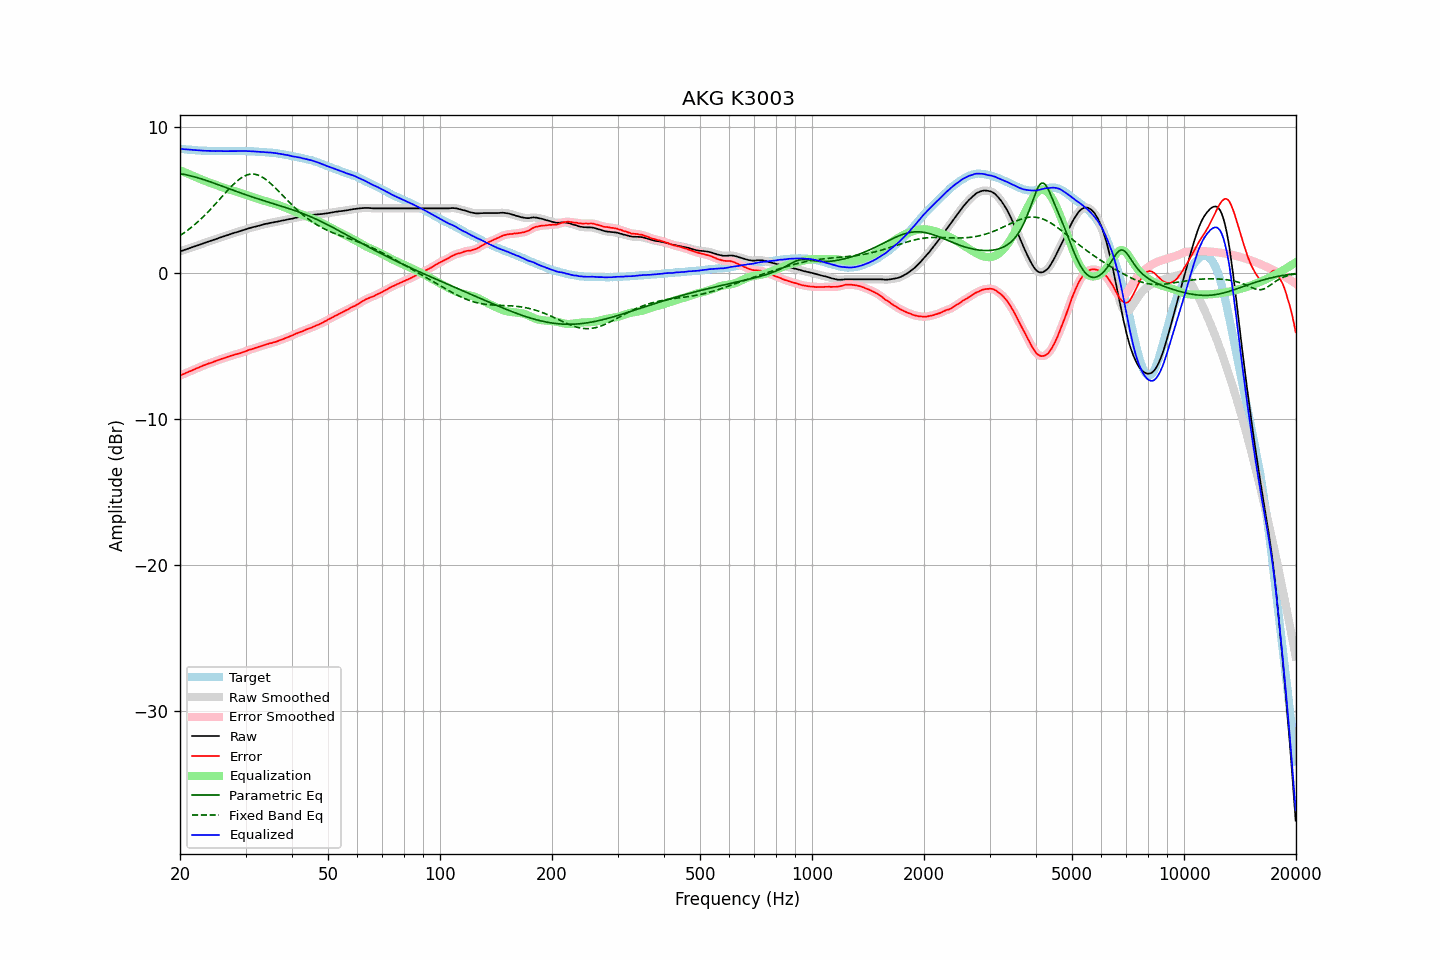

Values plotted in this chart, from the file beside it:
frequency, raw, error, smoothed, error_smoothed, equalization, parametric_eq, fixed_band_eq, equalized_raw, equalized_smoothed, target
20.00, 1.47, -7.03, 1.48, -7.03, 7.03, 6.80, 2.56, 8.50, 8.51, 8.51
20.20, 1.51, -6.98, 1.51, -6.98, 6.98, 6.78, 2.63, 8.50, 8.49, 8.50
20.40, 1.55, -6.94, 1.55, -6.94, 6.94, 6.76, 2.71, 8.48, 8.48, 8.49
20.61, 1.58, -6.89, 1.58, -6.89, 6.89, 6.74, 2.78, 8.47, 8.47, 8.48
20.81, 1.62, -6.83, 1.62, -6.84, 6.84, 6.72, 2.86, 8.47, 8.46, 8.46
21.02, 1.65, -6.79, 1.66, -6.79, 6.79, 6.70, 2.95, 8.45, 8.45, 8.45
21.23, 1.69, -6.74, 1.70, -6.74, 6.75, 6.67, 3.03, 8.44, 8.44, 8.44
21.44, 1.74, -6.71, 1.73, -6.70, 6.70, 6.64, 3.12, 8.43, 8.43, 8.45
21.66, 1.77, -6.65, 1.78, -6.65, 6.65, 6.61, 3.21, 8.43, 8.43, 8.43
21.87, 1.82, -6.61, 1.81, -6.61, 6.60, 6.59, 3.30, 8.42, 8.42, 8.42
22.09, 1.85, -6.55, 1.85, -6.55, 6.56, 6.55, 3.40, 8.41, 8.41, 8.41
22.31, 1.89, -6.51, 1.89, -6.51, 6.51, 6.52, 3.49, 8.40, 8.40, 8.40
22.54, 1.92, -6.46, 1.93, -6.46, 6.46, 6.49, 3.59, 8.39, 8.39, 8.39
22.76, 1.96, -6.42, 1.96, -6.42, 6.42, 6.46, 3.70, 8.38, 8.38, 8.39
22.99, 2.00, -6.37, 2.00, -6.37, 6.37, 6.42, 3.80, 8.38, 8.38, 8.38
23.22, 2.04, -6.32, 2.04, -6.33, 6.33, 6.38, 3.91, 8.37, 8.37, 8.37
23.45, 2.08, -6.29, 2.09, -6.28, 6.29, 6.35, 4.02, 8.37, 8.37, 8.38
23.69, 2.12, -6.24, 2.12, -6.24, 6.24, 6.31, 4.13, 8.37, 8.37, 8.37
23.92, 2.17, -6.19, 2.16, -6.20, 6.20, 6.27, 4.25, 8.37, 8.36, 8.36
24.16, 2.20, -6.17, 2.20, -6.16, 6.16, 6.23, 4.36, 8.36, 8.36, 8.37
24.40, 2.24, -6.13, 2.24, -6.13, 6.12, 6.19, 4.48, 8.36, 8.36, 8.37
24.65, 2.27, -6.08, 2.27, -6.09, 6.08, 6.16, 4.60, 8.36, 8.35, 8.36
24.89, 2.31, -6.05, 2.31, -6.04, 6.04, 6.12, 4.72, 8.35, 8.35, 8.36
25.14, 2.35, -6.00, 2.35, -6.00, 6.00, 6.08, 4.84, 8.35, 8.35, 8.35
25.39, 2.39, -5.96, 2.38, -5.96, 5.96, 6.04, 4.97, 8.35, 8.35, 8.35
25.65, 2.42, -5.92, 2.42, -5.92, 5.93, 5.99, 5.09, 8.35, 8.35, 8.35
25.91, 2.46, -5.88, 2.46, -5.89, 5.89, 5.95, 5.22, 8.35, 8.35, 8.35
26.16, 2.50, -5.86, 2.50, -5.85, 5.85, 5.91, 5.34, 8.34, 8.35, 8.36
26.43, 2.53, -5.81, 2.53, -5.81, 5.81, 5.87, 5.46, 8.34, 8.34, 8.35
26.69, 2.57, -5.77, 2.57, -5.78, 5.77, 5.83, 5.58, 8.35, 8.34, 8.35
26.96, 2.60, -5.74, 2.61, -5.73, 5.74, 5.79, 5.70, 8.34, 8.35, 8.35
27.23, 2.64, -5.70, 2.64, -5.70, 5.70, 5.75, 5.82, 8.35, 8.35, 8.35
27.50, 2.68, -5.66, 2.68, -5.67, 5.67, 5.71, 5.94, 8.35, 8.35, 8.35
27.77, 2.72, -5.64, 2.72, -5.63, 5.64, 5.67, 6.04, 8.35, 8.35, 8.36
28.05, 2.75, -5.59, 2.75, -5.60, 5.60, 5.63, 6.15, 8.36, 8.35, 8.35
28.33, 2.78, -5.57, 2.78, -5.57, 5.57, 5.59, 6.25, 8.36, 8.36, 8.36
28.62, 2.81, -5.54, 2.82, -5.54, 5.54, 5.55, 6.34, 8.35, 8.36, 8.36
28.90, 2.85, -5.51, 2.85, -5.51, 5.50, 5.51, 6.43, 8.36, 8.36, 8.37
29.19, 2.88, -5.48, 2.89, -5.47, 5.47, 5.47, 6.51, 8.35, 8.36, 8.37
29.48, 2.92, -5.43, 2.92, -5.44, 5.43, 5.43, 6.57, 8.36, 8.36, 8.36
29.78, 2.95, -5.40, 2.96, -5.40, 5.40, 5.39, 6.63, 8.35, 8.35, 8.36
30.08, 2.99, -5.36, 2.99, -5.36, 5.36, 5.35, 6.68, 8.35, 8.35, 8.36
30.38, 3.02, -5.31, 3.03, -5.31, 5.32, 5.31, 6.72, 8.34, 8.35, 8.34
30.68, 3.06, -5.27, 3.06, -5.28, 5.28, 5.28, 6.75, 8.35, 8.34, 8.34
30.99, 3.09, -5.24, 3.09, -5.24, 5.24, 5.24, 6.77, 8.34, 8.34, 8.34
31.30, 3.12, -5.21, 3.12, -5.21, 5.21, 5.20, 6.77, 8.33, 8.33, 8.34
31.61, 3.15, -5.17, 3.15, -5.17, 5.17, 5.17, 6.77, 8.32, 8.32, 8.33
31.93, 3.17, -5.13, 3.18, -5.14, 5.13, 5.13, 6.75, 8.31, 8.31, 8.31
32.24, 3.21, -5.11, 3.21, -5.10, 5.10, 5.09, 6.72, 8.30, 8.30, 8.32
32.57, 3.23, -5.06, 3.23, -5.07, 5.06, 5.06, 6.68, 8.30, 8.30, 8.30
32.89, 3.26, -5.03, 3.26, -5.03, 5.03, 5.02, 6.64, 8.29, 8.29, 8.30
33.22, 3.29, -4.99, 3.30, -4.99, 4.99, 4.99, 6.58, 8.29, 8.29, 8.29
33.55, 3.32, -4.96, 3.33, -4.96, 4.96, 4.95, 6.51, 8.28, 8.28, 8.29
33.89, 3.35, -4.92, 3.35, -4.92, 4.92, 4.92, 6.43, 8.28, 8.27, 8.28
34.23, 3.37, -4.88, 3.38, -4.88, 4.89, 4.89, 6.35, 8.26, 8.27, 8.26
34.57, 3.39, -4.86, 3.40, -4.85, 4.86, 4.85, 6.26, 8.25, 8.26, 8.26
34.92, 3.42, -4.81, 3.42, -4.82, 4.83, 4.82, 6.17, 8.25, 8.25, 8.24
35.27, 3.44, -4.81, 3.44, -4.80, 4.80, 4.78, 6.07, 8.24, 8.24, 8.26
35.62, 3.46, -4.76, 3.47, -4.77, 4.76, 4.75, 5.96, 8.23, 8.23, 8.23
35.97, 3.48, -4.74, 3.48, -4.74, 4.73, 4.72, 5.86, 8.22, 8.22, 8.23
... 635 more rows
